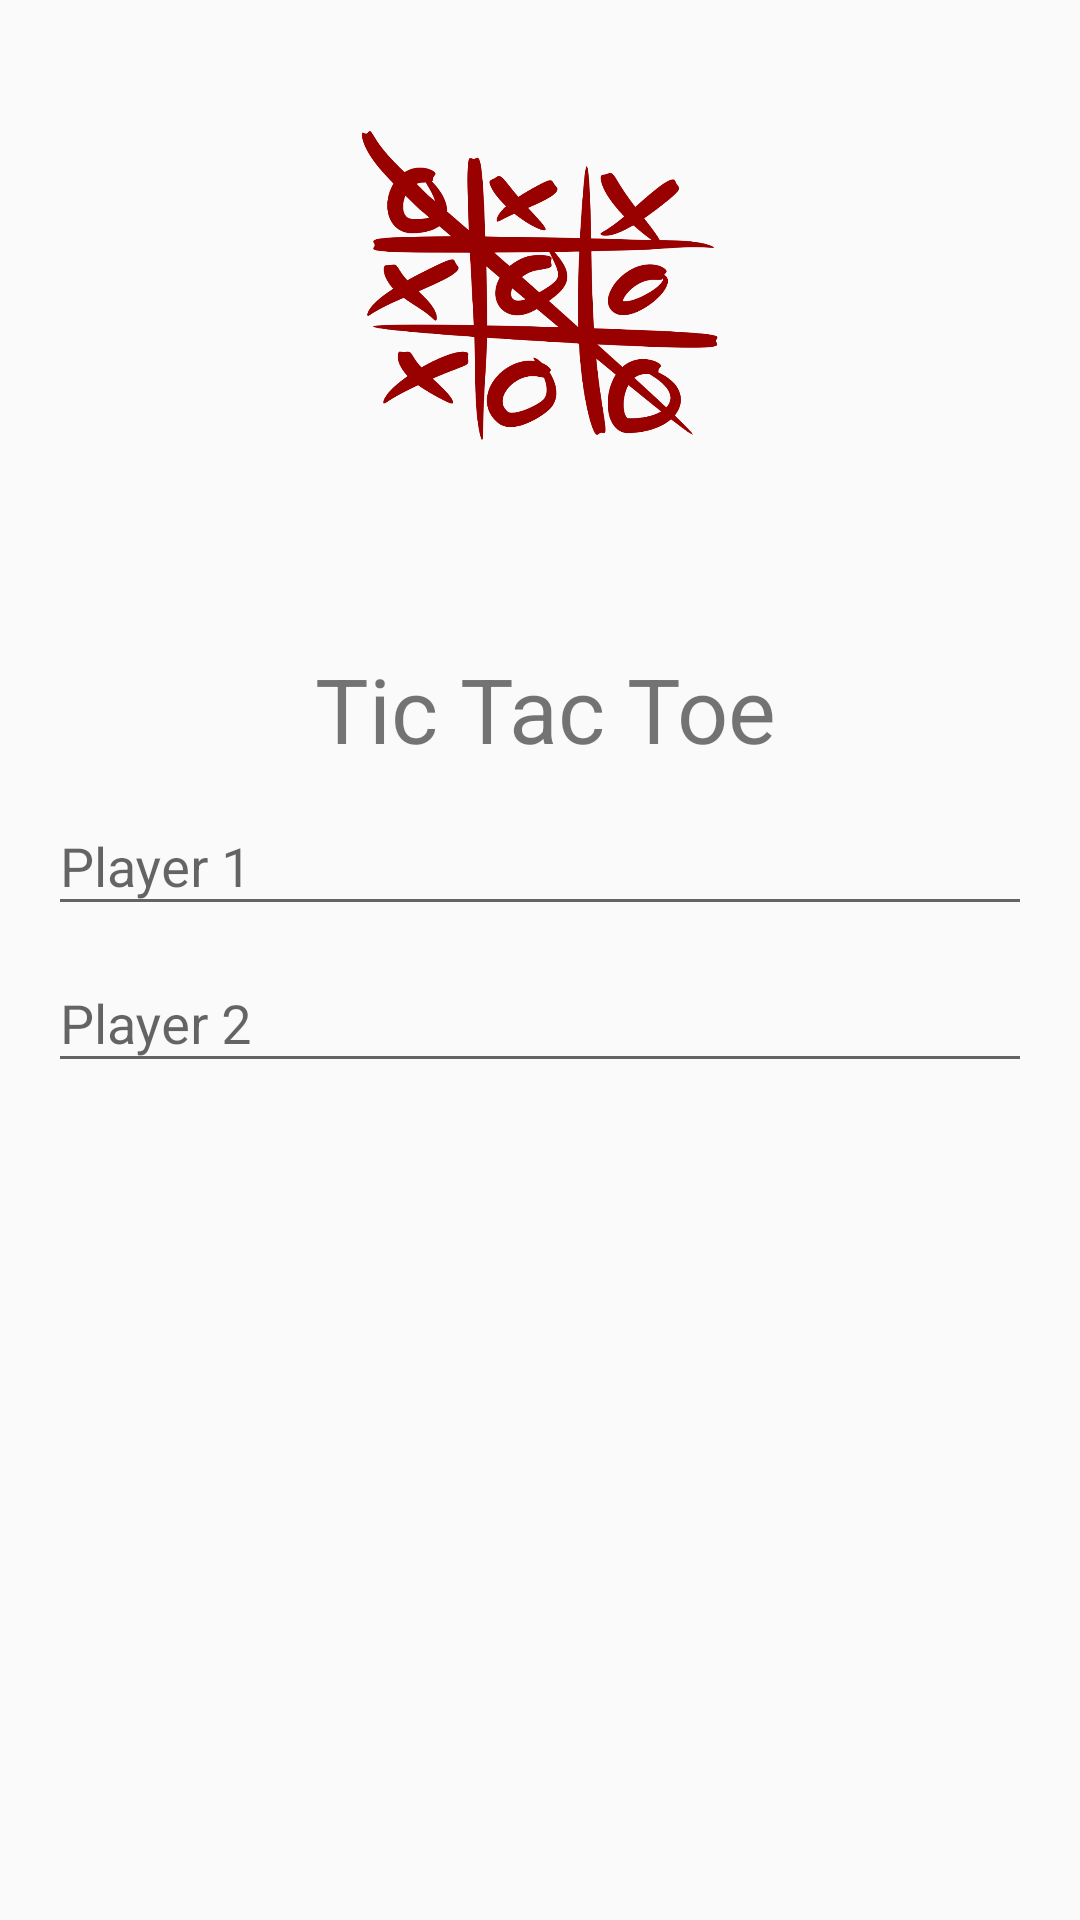

This screen was rendered from an Android layout file. Write that file and the resources it references.
<!-- AndroidManifest.xml: application theme AppTheme -->
<!-- res/layout/player_dialog.xml -->
<?xml version="1.0" encoding="utf-8"?>
<LinearLayout xmlns:android="http://schemas.android.com/apk/res/android"
    android:layout_width="match_parent"
    android:layout_height="match_parent"
    android:orientation="vertical"
    android:padding="16dp">

    <androidx.constraintlayout.widget.ConstraintLayout
        xmlns:app="http://schemas.android.com/apk/res-auto"
        android:layout_width="match_parent"
        android:layout_height="wrap_content">

        <TextView
            android:id="@+id/title"
            android:layout_width="wrap_content"
            android:layout_height="wrap_content"
            android:layout_marginTop="60dp"
            android:text="@string/app_name"
            android:textSize="30sp"
            app:layout_constraintHorizontal_bias="0.51"
            app:layout_constraintLeft_toLeftOf="parent"
            app:layout_constraintRight_toRightOf="parent"
            app:layout_constraintTop_toBottomOf="@+id/imageView" />

        <ImageView
            android:id="@+id/imageView"
            android:layout_width="120dp"
            android:layout_height="120dp"
            android:layout_marginStart="8dp"
            android:layout_marginTop="20dp"
            android:layout_marginEnd="8dp"
            app:layout_constraintEnd_toEndOf="parent"
            app:layout_constraintHorizontal_bias="0.498"
            app:layout_constraintStart_toStartOf="parent"
            app:layout_constraintTop_toTopOf="parent"
            app:srcCompat="@drawable/ttt_logo"
            android:contentDescription="@string/app_logo"/>


    </androidx.constraintlayout.widget.ConstraintLayout>

    <com.google.android.material.textfield.TextInputLayout
        android:id="@+id/layout_player1"
        android:layout_width="match_parent"
        android:layout_height="wrap_content">

        <com.google.android.material.textfield.TextInputEditText
            android:id="@+id/et_player1"
            android:layout_width="match_parent"
            android:layout_height="wrap_content"
            android:hint="@string/player1_hint"
            android:inputType="textPersonName"
            android:maxLines="1"
            android:singleLine="true" />

    </com.google.android.material.textfield.TextInputLayout>


    <com.google.android.material.textfield.TextInputLayout
        android:id="@+id/layout_player2"
        android:layout_width="match_parent"
        android:layout_height="wrap_content">

        <com.google.android.material.textfield.TextInputEditText
            android:id="@+id/et_player2"
            android:layout_width="match_parent"
            android:layout_height="wrap_content"
            android:hint="@string/player2_hint"
            android:inputType="textPersonName"
            android:maxLines="1"
            android:singleLine="true" />

    </com.google.android.material.textfield.TextInputLayout>

</LinearLayout>
<!-- resources referenced by this layout -->
<resources>
  <!-- drawable ttt_logo: png bitmap (drawable-hdpi, 40236 bytes) -->
  <string name="app_logo">Tic Tac Toe Logo</string>
  <string name="app_name">Tic Tac Toe</string>
  <string name="player1_hint">Player 1</string>
  <string name="player2_hint">Player 2</string>
  <style name="AppTheme" parent="Theme.AppCompat.Light.DarkActionBar">
          
          <item name="colorPrimary">@color/colorPrimary</item>
          <item name="colorPrimaryDark">@color/colorPrimaryDark</item>
          <item name="colorAccent">@color/colorAccent</item>
      </style>
  <color name="colorPrimary">#3F51B5</color>
  <color name="colorPrimaryDark">#303F9F</color>
  <color name="colorAccent">#FF4081</color>
</resources>
